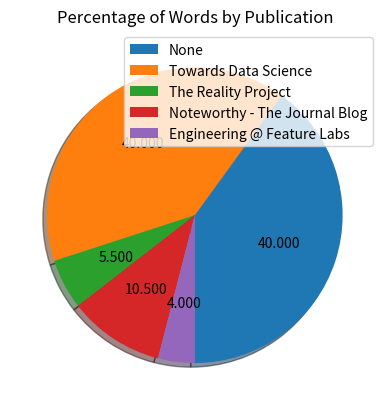

Write the Python code that produced this figure.
import matplotlib.pyplot as plt

labels = ['None', 'Towards Data Science', 'The Reality Project',
          'Noteworthy - The Journal Blog', 'Engineering @ Feature Labs']
sizes = [40, 40, 5.5, 10.5, 4]
# fig = plt.figure(figsize=(19, 10))
plt.title('Percentage of Words by Publication')

plt.pie(sizes, autopct='%.3f', shadow=True,startangle=-90,radius = 1)
plt.legend(loc='upper right', labels = labels)
# fig.savefig('pie.png')
plt.show()
